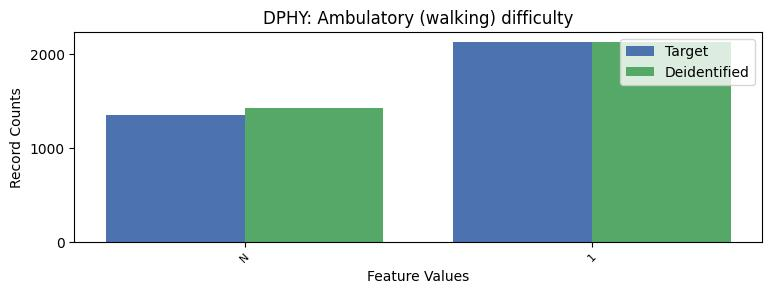

The file beside this chart, header and first rows:
DPHY, DPHY, count_target, count_deidentified
-1, N, 1353, 1426
1, 1, 2124, 2125
2, 2, 23776, 23702
